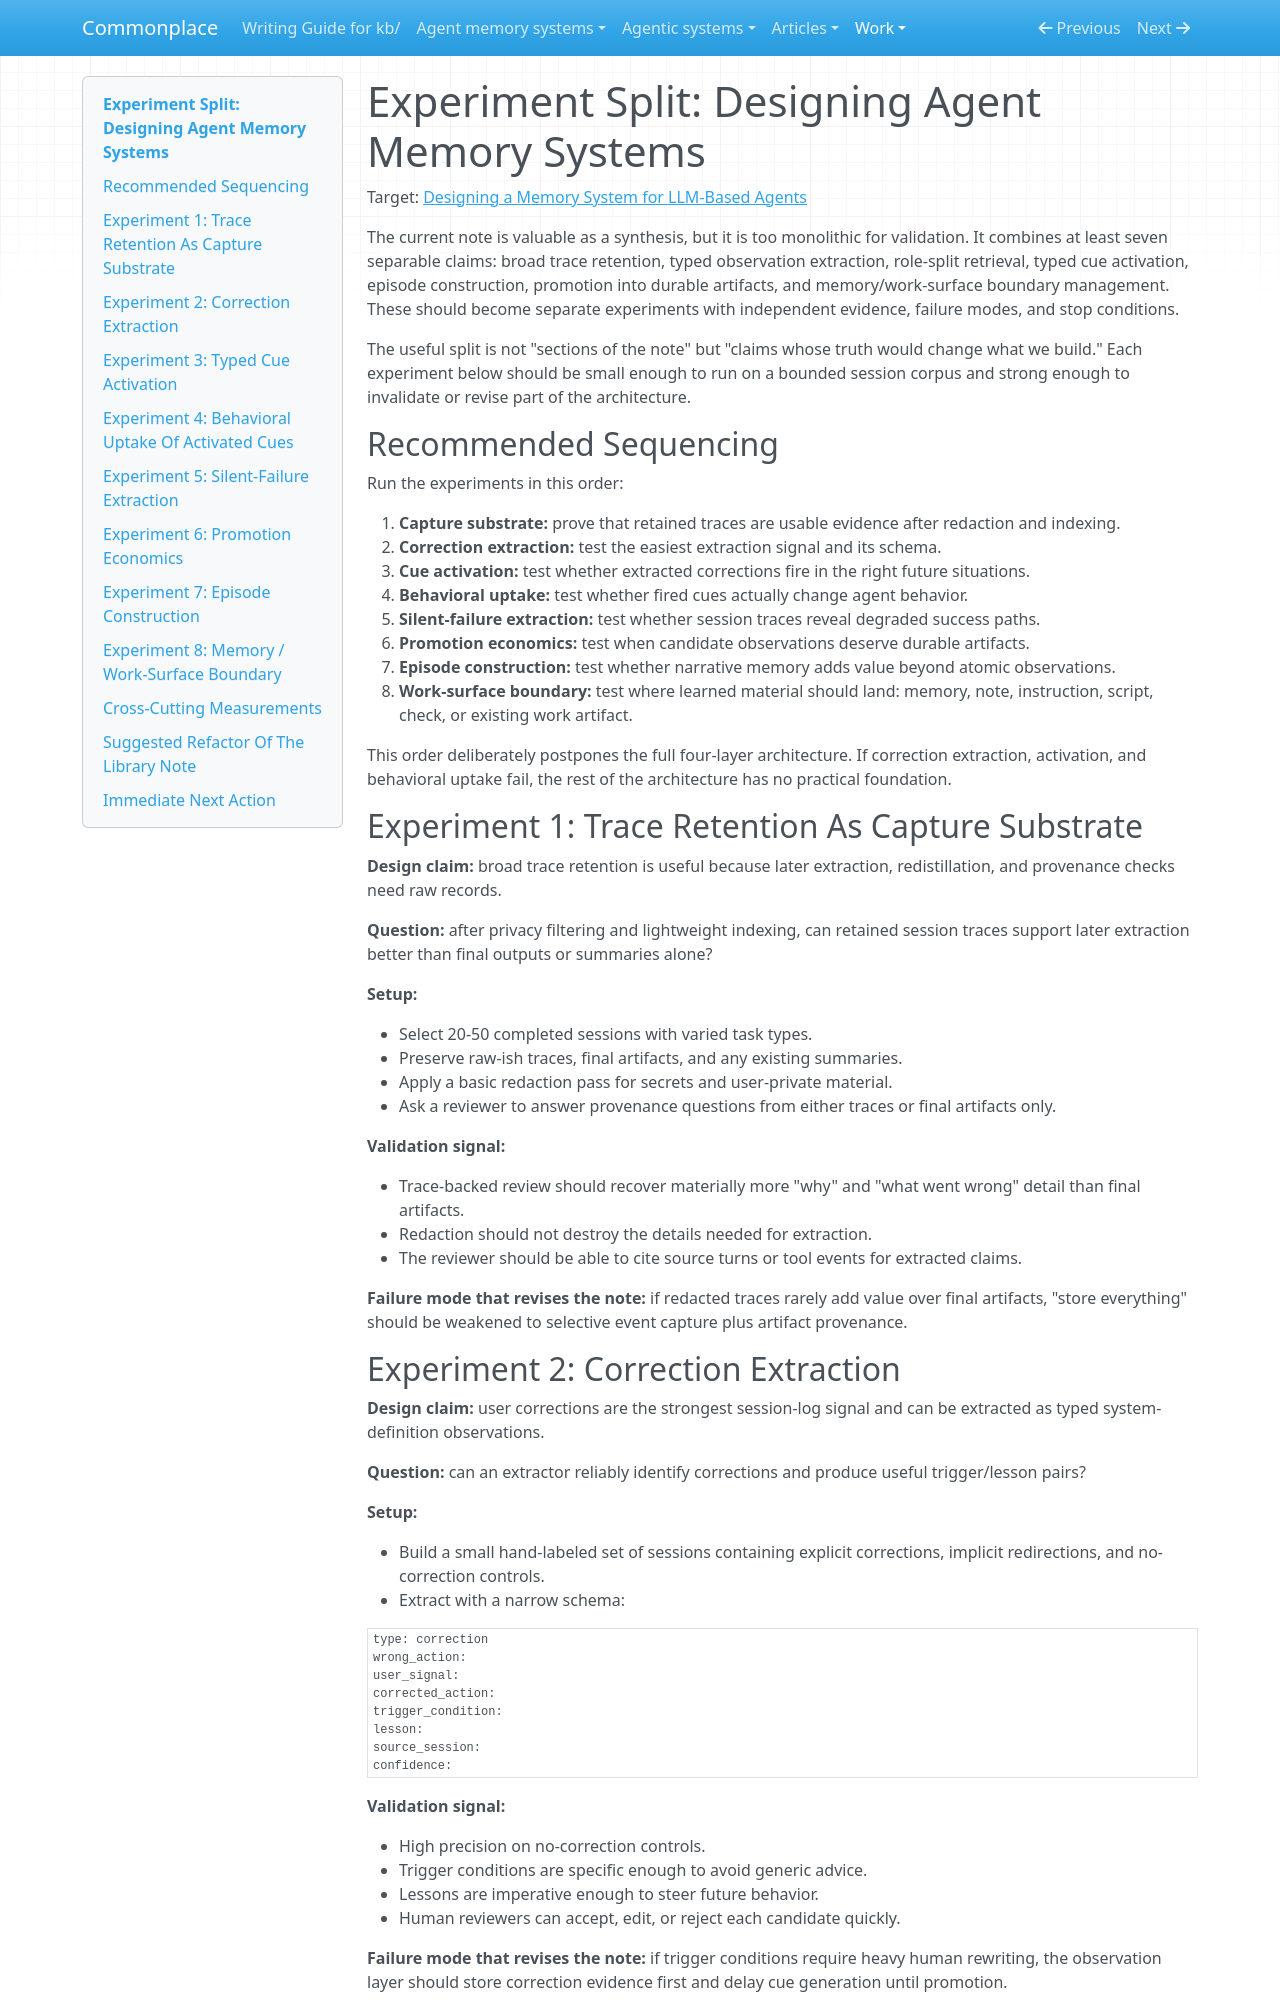

repository: zby/commonplace · page: work/agent-memory-design/2026-04-23-experiment-split/index.html · generator: mkdocs

# Experiment Split: Designing Agent Memory Systems

Target: [Designing a Memory System for LLM-Based Agents](../../theory/designing-agent-memory-systems.md)

The current note is valuable as a synthesis, but it is too monolithic for validation. It combines at least seven separable claims: broad trace retention, typed observation extraction, role-split retrieval, typed cue activation, episode construction, promotion into durable artifacts, and memory/work-surface boundary management. These should become separate experiments with independent evidence, failure modes, and stop conditions.

The useful split is not "sections of the note" but "claims whose truth would change what we build." Each experiment below should be small enough to run on a bounded session corpus and strong enough to invalidate or revise part of the architecture.

## Recommended Sequencing

Run the experiments in this order:

1. **Capture substrate:** prove that retained traces are usable evidence after redaction and indexing.
2. **Correction extraction:** test the easiest extraction signal and its schema.
3. **Cue activation:** test whether extracted corrections fire in the right future situations.
4. **Behavioral uptake:** test whether fired cues actually change agent behavior.
5. **Silent-failure extraction:** test whether session traces reveal degraded success paths.
6. **Promotion economics:** test when candidate observations deserve durable artifacts.
7. **Episode construction:** test whether narrative memory adds value beyond atomic observations.
8. **Work-surface boundary:** test where learned material should land: memory, note, instruction, script, check, or existing work artifact.

This order deliberately postpones the full four-layer architecture. If correction extraction, activation, and behavioral uptake fail, the rest of the architecture has no practical foundation.

## Experiment 1: Trace Retention As Capture Substrate

**Design claim:** broad trace retention is useful because later extraction, redistillation, and provenance checks need raw records.

**Question:** after privacy filtering and lightweight indexing, can retained session traces support later extraction better than final outputs or summaries alone?

**Setup:**

- Select 20-50 completed sessions with varied task types.
- Preserve raw-ish traces, final artifacts, and any existing summaries.
- Apply a basic redaction pass for secrets and user-private material.
- Ask a reviewer to answer provenance questions from either traces or final artifacts only.

**Validation signal:**

- Trace-backed review should recover materially more "why" and "what went wrong" detail than final artifacts.
- Redaction should not destroy the details needed for extraction.
- The reviewer should be able to cite source turns or tool events for extracted claims.

**Failure mode that revises the note:** if redacted traces rarely add value over final artifacts, "store everything" should be weakened to selective event capture plus artifact provenance.
